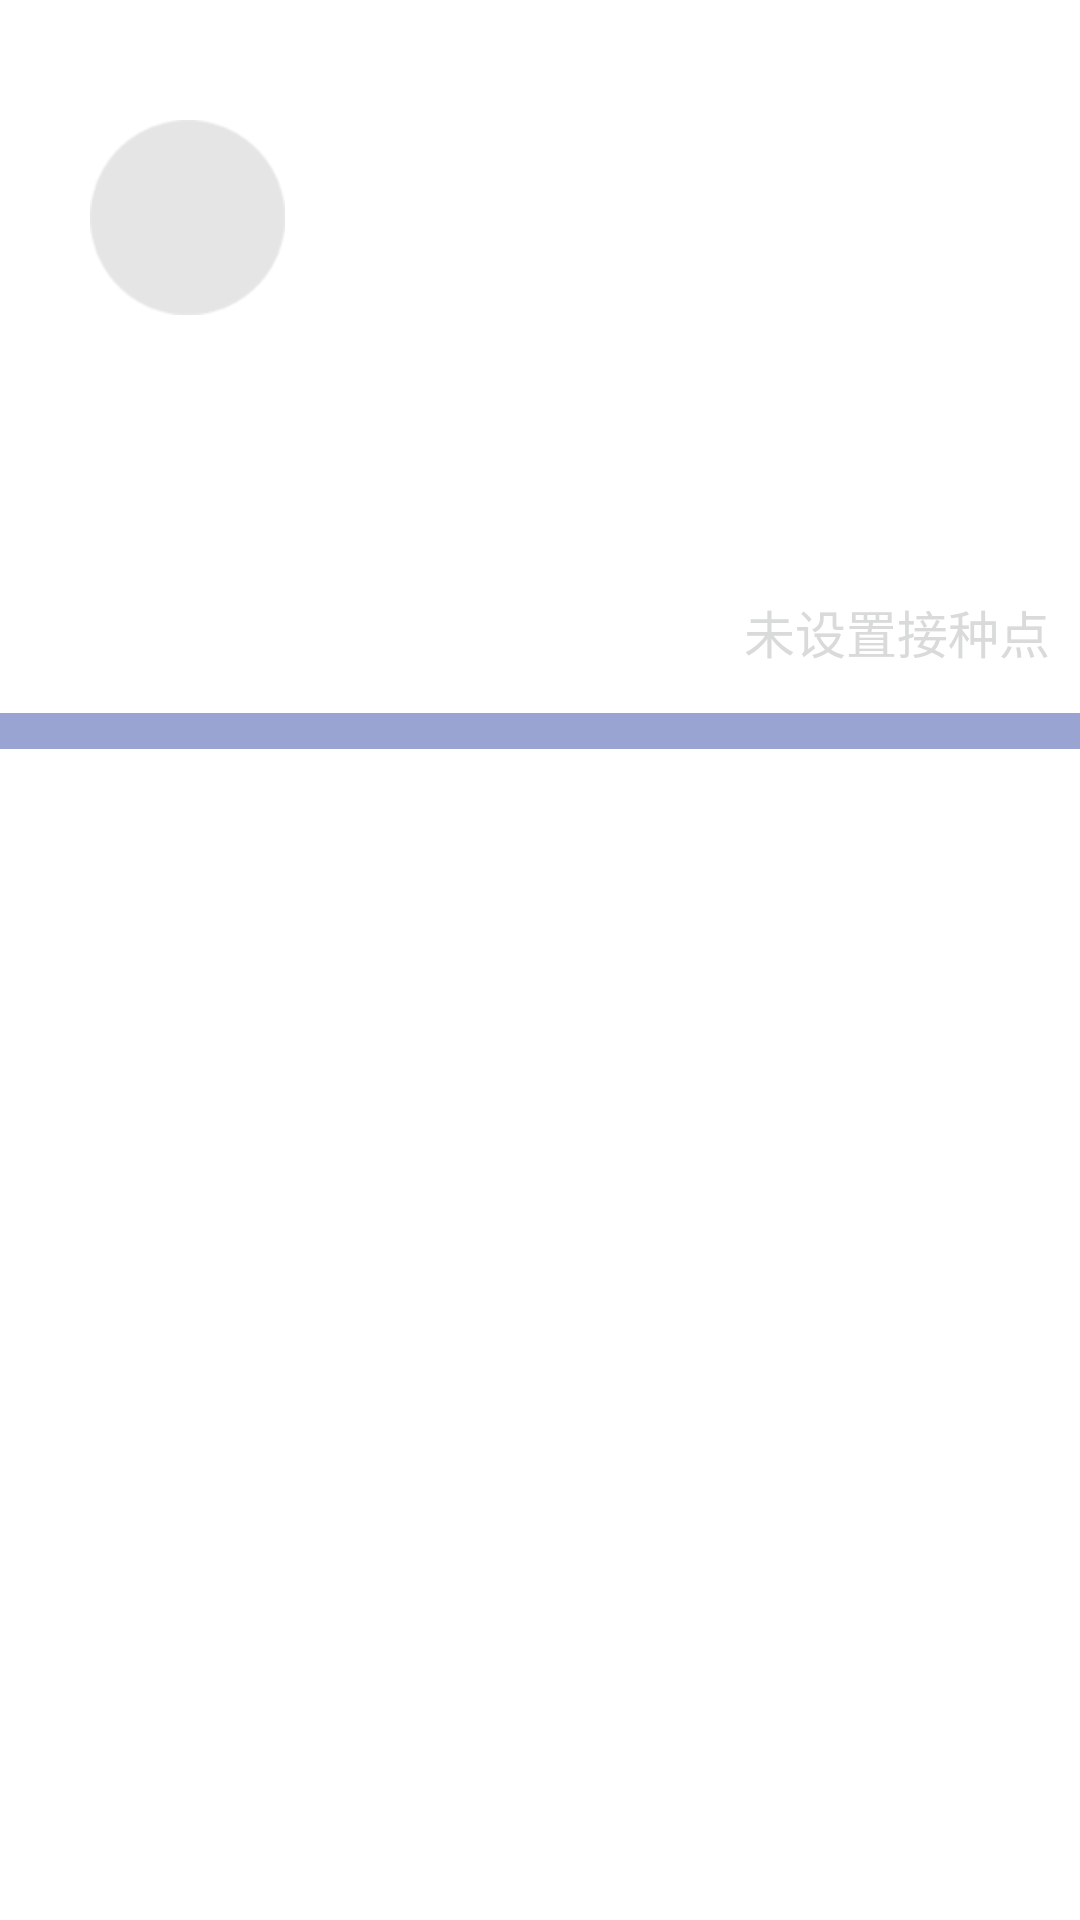

Layout XML and referenced resources for this Android screen:
<!-- AndroidManifest.xml: application theme AppTheme -->
<!-- res/layout/frag_vaccinetable.xml -->
<?xml version="1.0" encoding="utf-8"?>
<LinearLayout xmlns:android="http://schemas.android.com/apk/res/android"
    android:layout_width="match_parent"
    android:layout_height="match_parent"
    android:orientation="vertical" >

    <LinearLayout
        android:layout_width="fill_parent"
        android:layout_height="wrap_content"
        android:background="@drawable/home_top_bg"
        android:orientation="vertical" >

        <RelativeLayout
            android:layout_width="match_parent"
            android:layout_height="wrap_content" >

            <ImageView
                android:id="@+id/home_img_header"
                android:layout_width="@dimen/vaccine_table_topimg_size"
                android:layout_height="@dimen/vaccine_table_topimg_size"
                android:layout_marginLeft="30dp"
                android:layout_marginTop="40dp"
                android:background="@drawable/home_img_bg"
                android:padding="10dp"
                android:contentDescription="@string/pic"
                android:src="@drawable/home_img" />

            <ImageView
                android:id="@+id/main_arror"
                android:layout_width="20dp"
                android:layout_height="@dimen/vaccine_table_topimg_size"
                android:layout_marginLeft="18dp"
                android:layout_marginTop="40dp"
                android:layout_toRightOf="@id/home_img_header"
                android:contentDescription="@string/pic"
                android:scaleType="fitCenter"
                android:src="@drawable/top_right_arrow" />
        </RelativeLayout>
        

        <LinearLayout
            android:layout_width="fill_parent"
            android:layout_height="wrap_content"
            android:layout_marginTop="8dp"
            android:orientation="horizontal" >

            

            <LinearLayout
                android:layout_width="0dp"
                android:layout_height="wrap_content"
                android:layout_weight="1"
                android:gravity="center"
                android:orientation="horizontal" >

                <TextView
                    android:layout_width="wrap_content"
                    android:layout_height="wrap_content"
                    android:text="@string/yimiaobiao_text6"
                    android:textColor="@color/mWhite"
                    android:textSize="@dimen/vaccine_table_toptext_size" />

                <TextView
                    android:layout_width="wrap_content"
                    android:layout_height="wrap_content"
                    android:text="2个月"
                    android:textColor="@color/mWhite"
                    android:textSize="@dimen/vaccine_table_toptext_size" />
            </LinearLayout>
            

            <LinearLayout
                android:layout_width="0dp"
                android:layout_height="wrap_content"
                android:layout_weight="1"
                android:gravity="center"
                android:orientation="horizontal" >

                <TextView
                    android:layout_width="wrap_content"
                    android:layout_height="wrap_content"
                    android:text="@string/yimiaobiao_text7"
                    android:textColor="@color/mWhite"
                    android:textSize="@dimen/vaccine_table_toptext_size" />

                <TextView
                    android:layout_width="wrap_content"
                    android:layout_height="wrap_content"
                    android:text="40cm"
                    android:textColor="@color/mWhite"
                    android:textSize="@dimen/vaccine_table_toptext_size" />
            </LinearLayout>
            

            <LinearLayout
                android:layout_width="0dp"
                android:layout_height="wrap_content"
                android:layout_weight="1"
                android:gravity="center"
                android:orientation="horizontal" >

                <TextView
                    android:layout_width="wrap_content"
                    android:layout_height="wrap_content"
                    android:text="@string/yimiaobiao_text8"
                    android:textColor="@color/mWhite"
                    android:textSize="@dimen/vaccine_table_toptext_size" />

                <TextView
                    android:layout_width="wrap_content"
                    android:layout_height="wrap_content"
                    android:text="8kg"
                    android:textColor="@color/mWhite"
                    android:textSize="@dimen/vaccine_table_toptext_size" />
            </LinearLayout>
        </LinearLayout>

        <LinearLayout
            android:layout_width="fill_parent"
            android:layout_height="wrap_content"
            android:orientation="horizontal" >

            <RelativeLayout
                android:layout_width="0dp"
                android:layout_height="wrap_content"
                android:layout_weight="1" >

                <ImageView
                    android:id="@+id/iv_djs"
                    android:layout_width="wrap_content"
                    android:layout_height="wrap_content"
                    android:layout_marginLeft="10dp"
                    android:layout_marginTop="15dp"
                    android:src="@drawable/home_countdown" />

                <TextView
                    android:id="@+id/tv_daynum"
                    android:layout_width="wrap_content"
                    android:layout_height="wrap_content"
                    android:layout_marginLeft="6dp"
                    android:layout_toRightOf="@id/iv_djs"
                    android:gravity="bottom"
                    android:text="12"
                    android:textColor="@color/mWhite"
                    android:textSize="75sp" />

                <TextView
                    android:layout_width="wrap_content"
                    android:layout_height="wrap_content"
                    android:layout_alignBaseline="@id/tv_daynum"
                    android:layout_alignBottom="@id/tv_daynum"
                    android:layout_marginLeft="8dp"
                    android:layout_toRightOf="@id/tv_daynum"
                    android:text="@string/yimiaobiao_text1"
                    android:textColor="@color/mWhite"
                    android:textSize="20sp" />
            </RelativeLayout>
            

            <LinearLayout
                android:layout_width="0dp"
                android:layout_height="wrap_content"
                android:layout_weight="1"
                android:orientation="vertical" >

                <TextView
                    android:layout_width="wrap_content"
                    android:layout_height="wrap_content"
                    android:layout_marginTop="10dp"
                    android:text="@string/yimiaobiao_text2"
                    android:textColor="@color/mWhite"
                    android:textSize="@dimen/vaccine_table_toptext_size" />

                <TextView
                    android:id="@+id/frag_vaccinetable_tv_time"
                    android:layout_width="wrap_content"
                    android:layout_height="wrap_content"
                    android:text="2015-3-20周五"
                    android:textColor="@color/mWhite"
                    android:textSize="@dimen/vaccine_table_toptext_size" />

                <LinearLayout
                    android:layout_width="fill_parent"
                    android:layout_height="wrap_content"
                    android:orientation="horizontal" >

                    <TextView
                        android:layout_width="wrap_content"
                        android:layout_height="wrap_content"
                        android:text="@string/yimiaobiao_text4"
                        android:textColor="@color/mWhite"
                        android:textSize="@dimen/vaccine_table_toptext_size" />

                    <TextView
                        android:id="@+id/frag_vaccinetable_tv_addr"
                        android:layout_width="wrap_content"
                        android:layout_height="wrap_content"
                        android:text="@string/yimiaobiao_text3"
                        android:textColor="@color/mgray"
                        android:textSize="@dimen/vaccine_table_toptext_size" />
                </LinearLayout>
            </LinearLayout>
        </LinearLayout>
    </LinearLayout>

    <ProgressBar
        android:id="@+id/frag_vaccine_pb"
        style="?android:attr/progressBarStyleHorizontal"
        android:layout_width="fill_parent"
        android:layout_height="12dp"
        android:progressDrawable="@drawable/progress_horizontal" />

    <ListView
        android:id="@+id/frag_vaccinetable_lv"
        android:layout_width="fill_parent"
        android:layout_height="0dp"
        android:layout_weight="1"
        >
    </ListView>

</LinearLayout>
<!-- resources referenced by this layout -->
<resources>
  <color name="mWhite">#ffffff</color>
  <color name="mgray">#D9DBDA</color>
  <dimen name="vaccine_table_topimg_size">65dp</dimen>
  <dimen name="vaccine_table_toptext_size">17sp</dimen>
  <!-- drawable home_img_bg: png bitmap (drawable-xhdpi, 4382 bytes) -->
  <!-- drawable progress_horizontal (drawable) -->
  <?xml version="1.0" encoding="utf-8"?>
  <layer-list xmlns:android="http://schemas.android.com/apk/res/android" >
  
      <item
          android:id="@android:id/background"
          android:drawable="@drawable/horizontal_progress_bg">
      </item>
      <item
          android:id="@android:id/secondaryProgress"
          android:drawable="@drawable/horizontal_progress_progress">
      </item>
      <item
          android:id="@android:id/progress"
          android:drawable="@drawable/horizontal_progress_progress">
      </item>
  
  </layer-list>
  <!-- drawable top_right_arrow: png bitmap (drawable-xhdpi, 1482 bytes) -->
  <string name="pic">图片</string>
  <string name="yimiaobiao_text1">天</string>
  <string name="yimiaobiao_text2">接种日</string>
  <string name="yimiaobiao_text3">未设置接种点</string>
  <string name="yimiaobiao_text4">接种点：</string>
  <string name="yimiaobiao_text6">年龄：</string>
  <string name="yimiaobiao_text7">身高：</string>
  <string name="yimiaobiao_text8">体重：</string>
  <style name="AppTheme" parent="AppBaseTheme">
          
      </style>
  <!-- drawable horizontal_progress_bg: jpg bitmap (drawable-xhdpi, 10716 bytes) -->
  <!-- drawable horizontal_progress_progress: jpg bitmap (drawable-xhdpi, 10726 bytes) -->
  <style name="AppBaseTheme" parent="android:Theme.Light">
          
      </style>
</resources>
